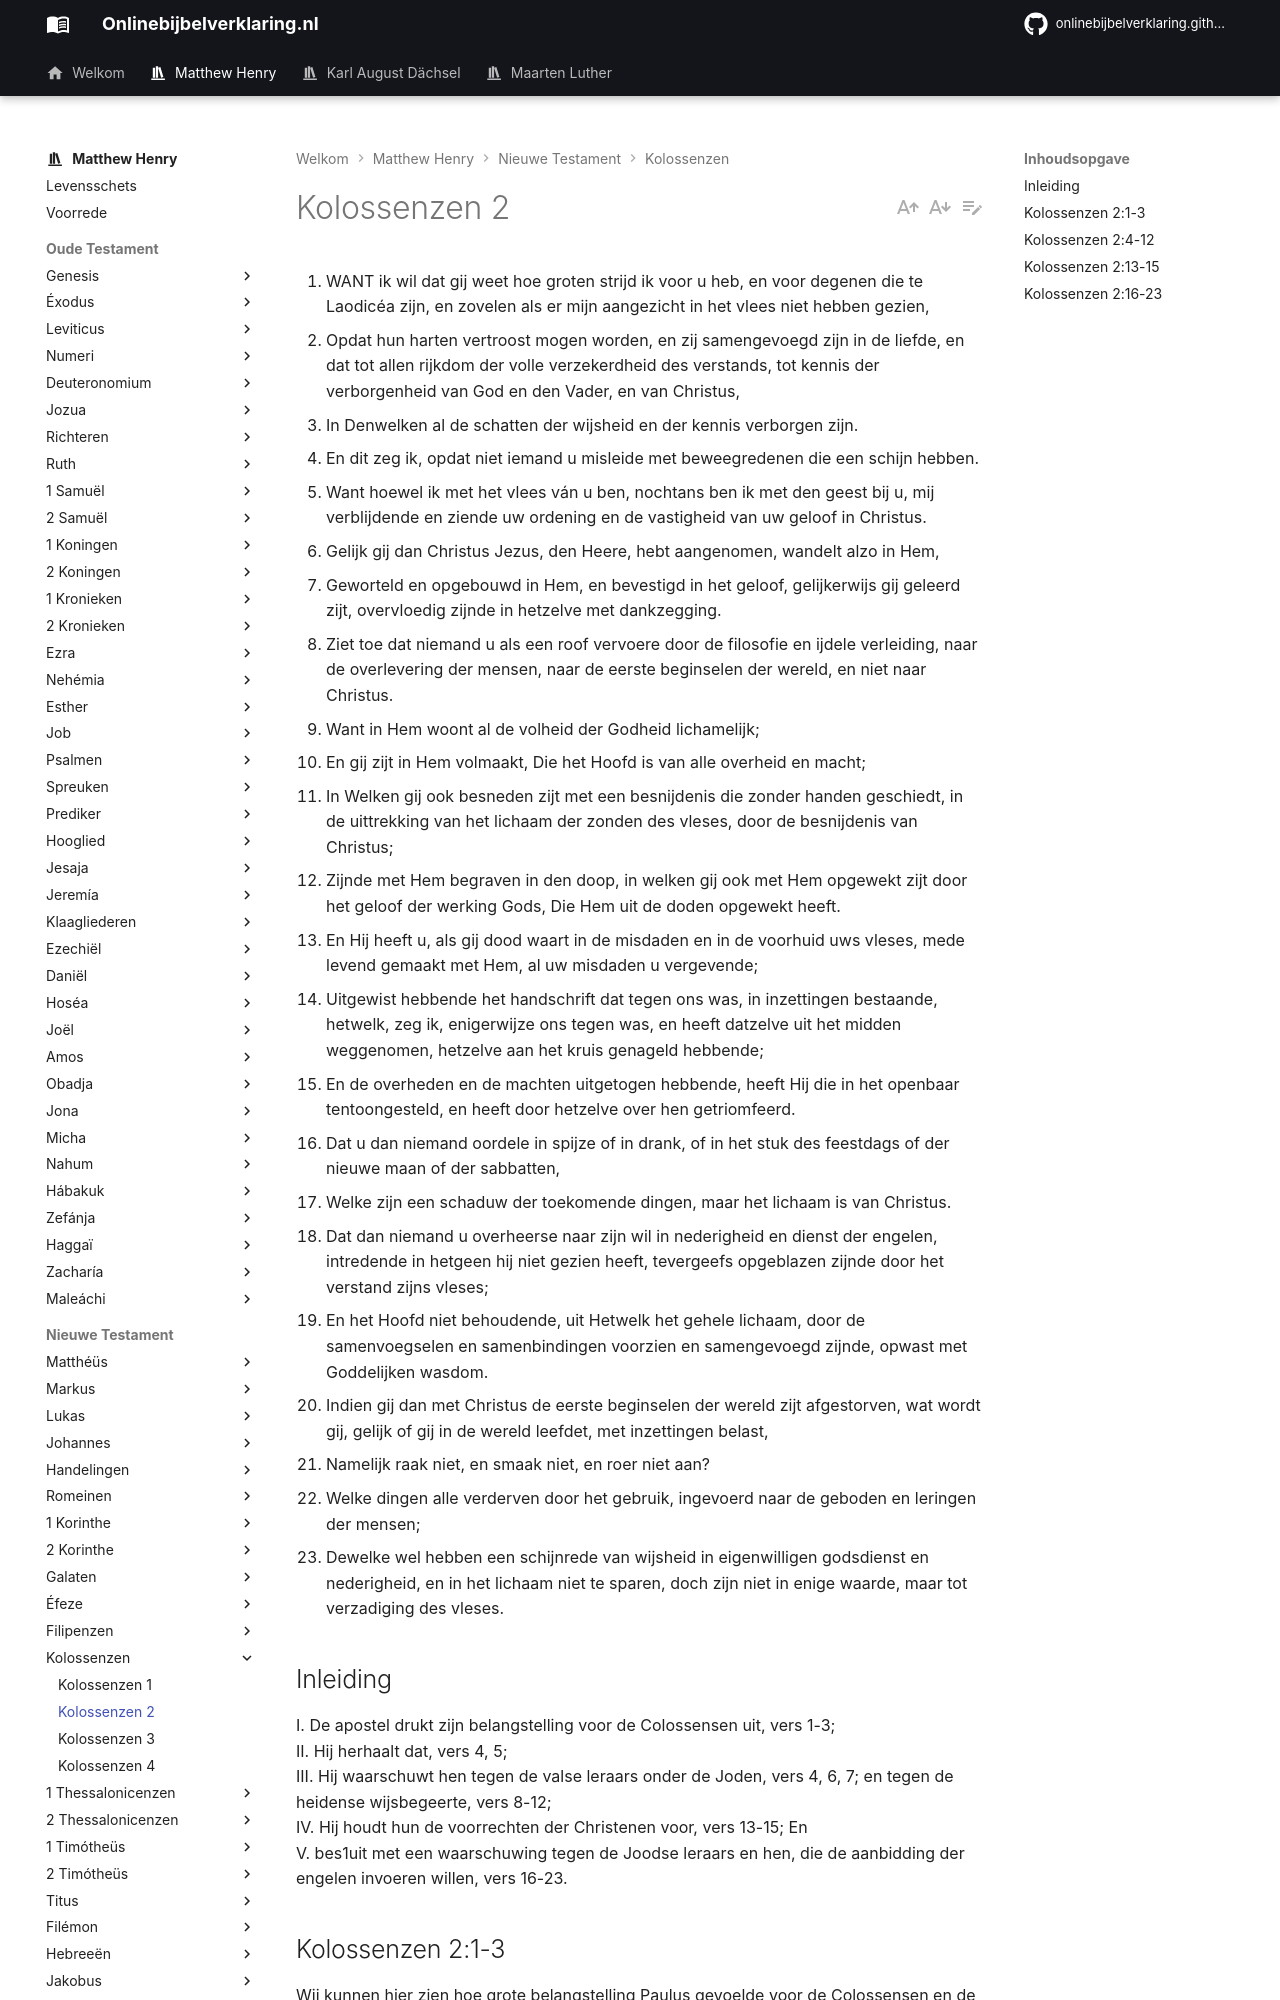

repository: onlinebijbelverklaring/dev-preview · page: matthewhenry/Kolossenzen/Kolossenzen2/index.html · generator: mkdocs

1. WANT ik wil dat gij weet hoe groten strijd ik voor u heb, en voor degenen die te Laodicéa zijn, en zovelen als er mijn aangezicht in het vlees niet hebben gezien,
2. Opdat hun harten vertroost mogen worden, en zij samengevoegd zijn in de liefde, en dat tot allen rijkdom der volle verzekerdheid des verstands, tot kennis der verborgenheid van God en den Vader, en van Christus,
3. In Denwelken al de schatten der wijsheid en der kennis verborgen zijn.
4. En dit zeg ik, opdat niet iemand u misleide met beweegredenen die een schijn hebben.
5. Want hoewel ik met het vlees ván u ben, nochtans ben ik met den geest bij u, mij verblijdende en ziende uw ordening en de vastigheid van uw geloof in Christus.
6. Gelijk gij dan Christus Jezus, den Heere, hebt aangenomen, wandelt alzo in Hem,
7. Geworteld en opgebouwd in Hem, en bevestigd in het geloof, gelijkerwijs gij geleerd zijt, overvloedig zijnde in hetzelve met dankzegging.
8. Ziet toe dat niemand u als een roof vervoere door de filosofie en ijdele verleiding, naar de overlevering der mensen, naar de eerste beginselen der wereld, en niet naar Christus.
9. Want in Hem woont al de volheid der Godheid lichamelijk;
10. En gij zijt in Hem volmaakt, Die het Hoofd is van alle overheid en macht;
11. In Welken gij ook besneden zijt met een besnijdenis die zonder handen geschiedt, in de uittrekking van het lichaam der zonden des vleses, door de besnijdenis van Christus;
12. Zijnde met Hem begraven in den doop, in welken gij ook met Hem opgewekt zijt door het geloof der werking Gods, Die Hem uit de doden opgewekt heeft.
13. En Hij heeft u, als gij dood waart in de misdaden en in de voorhuid uws vleses, mede levend gemaakt met Hem, al uw misdaden u vergevende;
14. Uitgewist hebbende het handschrift dat tegen ons was, in inzettingen bestaande, hetwelk, zeg ik, enigerwijze ons tegen was, en heeft datzelve uit het midden weggenomen, hetzelve aan het kruis genageld hebbende;
15. En de overheden en de machten uitgetogen hebbende, heeft Hij die in het openbaar tentoongesteld, en heeft door hetzelve over hen getriomfeerd.
16. Dat u dan niemand oordele in spijze of in drank, of in het stuk des feestdags of der nieuwe maan of der sabbatten,
17. Welke zijn een schaduw der toekomende dingen, maar het lichaam is van Christus.
18. Dat dan niemand u overheerse naar zijn wil in nederigheid en dienst der engelen, intredende in hetgeen hij niet gezien heeft, tevergeefs opgeblazen zijnde door het verstand zijns vleses;
19. En het Hoofd niet behoudende, uit Hetwelk het gehele lichaam, door de samenvoegselen en samenbindingen voorzien en samengevoegd zijnde, opwast met Goddelijken wasdom.
20. Indien gij dan met Christus de eerste beginselen der wereld zijt afgestorven, wat wordt gij, gelijk of gij in de wereld leefdet, met inzettingen belast,
21. Namelijk raak niet, en smaak niet, en roer niet aan?
22. Welke dingen alle verderven door het gebruik, ingevoerd naar de geboden en leringen der mensen;
23. Dewelke wel hebben een schijnrede van wijsheid in eigenwilligen godsdienst en nederigheid, en in het lichaam niet te sparen, doch zijn niet in enige waarde, maar tot verzadiging des vleses.

## Inleiding

I. De apostel drukt zijn belangstelling voor de Colossensen uit, vers 1-3;  
II. Hij herhaalt dat, vers 4, 5;  
III. Hij waarschuwt hen tegen de valse leraars onder de Joden, vers 4, 6, 7; en tegen de heidense wijsbegeerte, vers 8-12;  
IV. Hij houdt hun de voorrechten der Christenen voor, vers 13-15; En  
V. bes1uit met een waarschuwing tegen de Joodse leraars en hen, die de aanbidding der engelen invoeren willen, vers 16-23.
